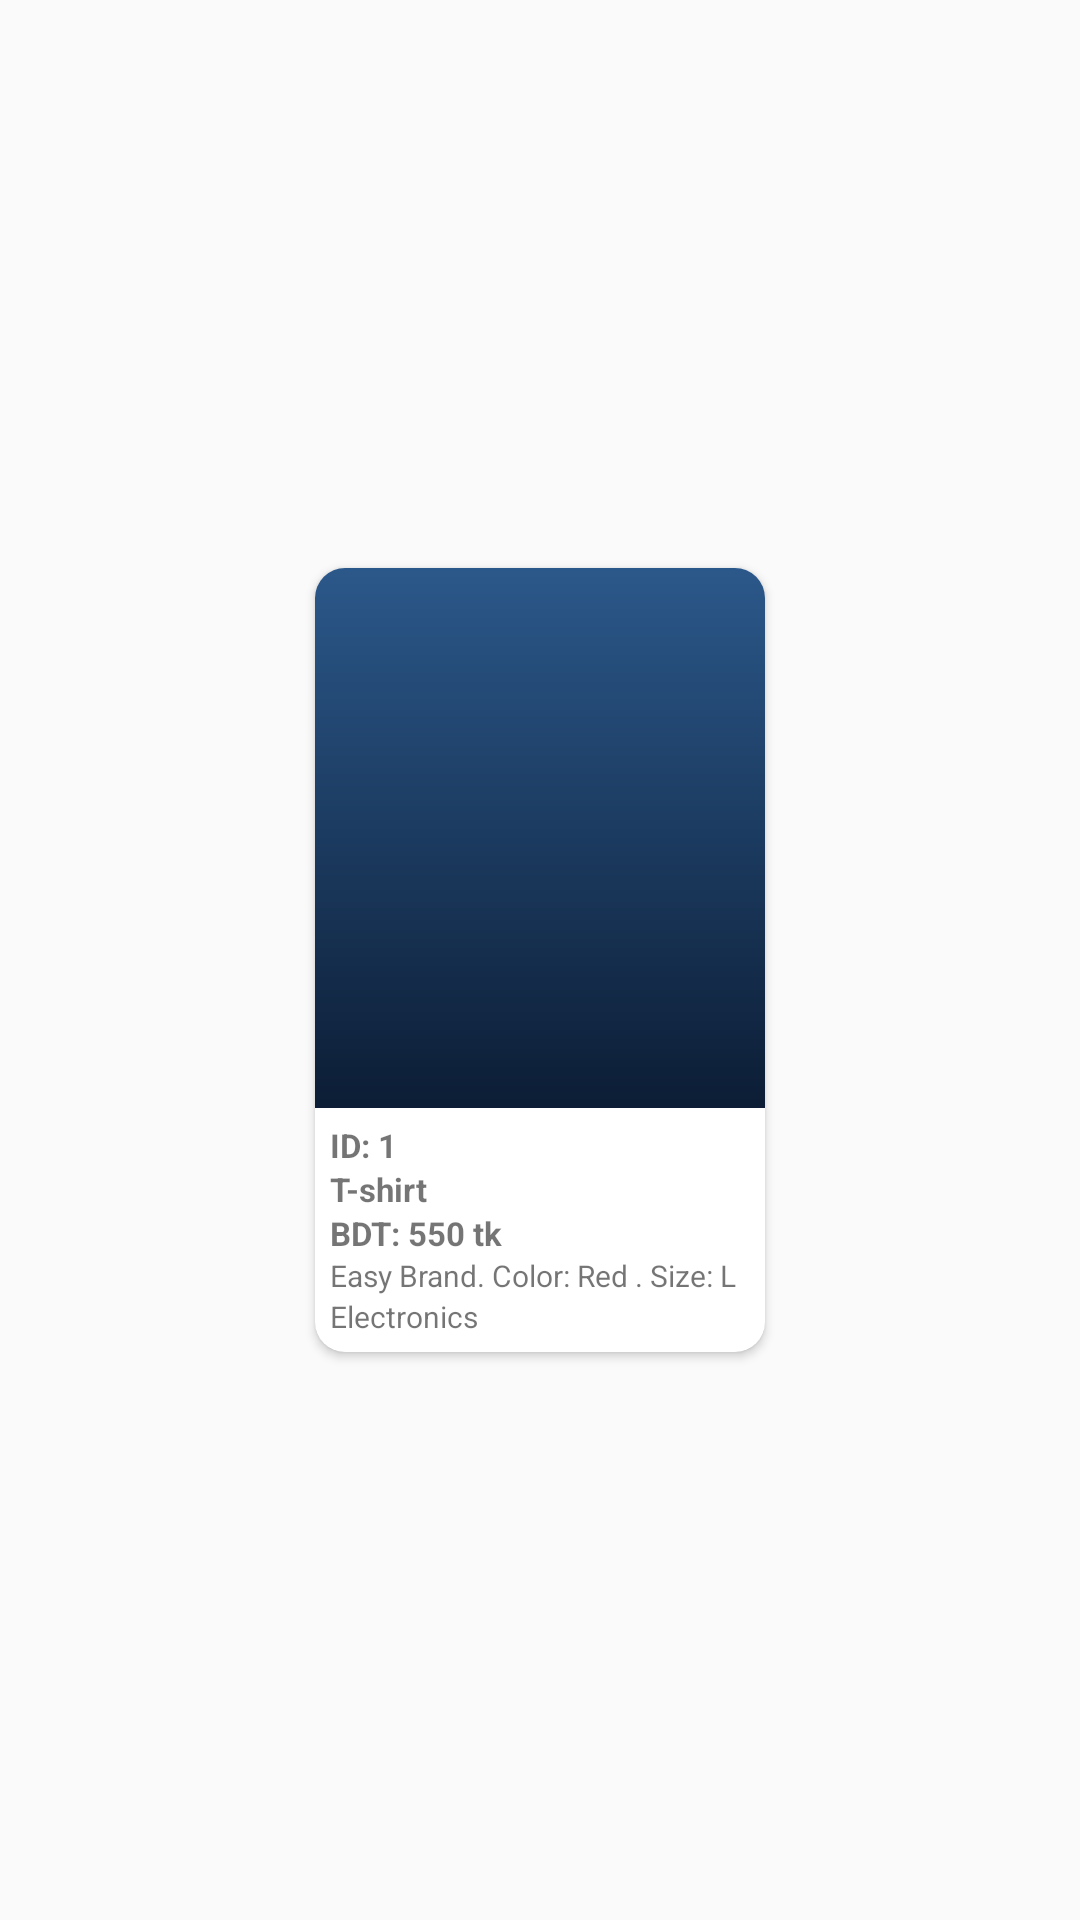

The Android layout XML behind this screen, and the referenced resources:
<!-- AndroidManifest.xml: application theme Theme.My_EcommerceApp -->
<!-- res/layout/grid_items.xml -->
<?xml version="1.0" encoding="utf-8"?>
<androidx.constraintlayout.widget.ConstraintLayout xmlns:android="http://schemas.android.com/apk/res/android"
    xmlns:app="http://schemas.android.com/apk/res-auto"
    xmlns:tools="http://schemas.android.com/tools"
    android:layout_width="match_parent"
    android:layout_height="wrap_content"
    android:layout_marginHorizontal="10dp"
    android:layout_marginVertical="20dp">

    <androidx.cardview.widget.CardView
        android:id="@+id/item_cardviewid"
        android:layout_width="150dp"
        android:layout_height="wrap_content"
        android:elevation="10dp"
        app:cardCornerRadius="10dp"
        app:layout_constraintBottom_toBottomOf="parent"
        app:layout_constraintEnd_toEndOf="parent"
        app:layout_constraintHorizontal_bias="0.5"
        app:layout_constraintStart_toStartOf="parent"
        app:layout_constraintTop_toTopOf="parent" >
        <RelativeLayout
            android:layout_width="match_parent"
            android:layout_height="match_parent">
            <ImageView
                android:scaleType="centerCrop"
                android:layout_width="150dp"
                android:layout_height="180dp"
                android:src="@drawable/bg_big1"
                android:layout_centerHorizontal="true"
                android:id="@+id/item_imageview_id"
                />
            <TextView
                android:paddingLeft="5dp"
                android:paddingRight="5dp"
                android:paddingTop="5dp"
                android:layout_width="wrap_content"
                android:layout_height="wrap_content"
                android:text="ID: 1"
                android:id="@+id/item_id_id"
                android:layout_below="@id/item_imageview_id"
                android:textSize="11sp"
                android:textStyle="bold"
                />
            <LinearLayout
                android:paddingLeft="5dp"
                android:paddingRight="5dp"
                android:id="@+id/line_id"
                android:layout_width="match_parent"
                android:layout_height="wrap_content"
                android:orientation="horizontal"
                android:layout_below="@id/item_id_id">
                <TextView
                    android:layout_width="wrap_content"
                    android:layout_height="wrap_content"
                    android:text="T-shirt"
                    android:id="@+id/item_name_id"
                    android:textSize="11sp"
                    android:textStyle="bold"
                    />
            </LinearLayout>

            <TextView
                android:paddingLeft="5dp"
                android:paddingRight="5dp"
                android:layout_width="wrap_content"
                android:layout_height="wrap_content"
                android:text="BDT: 550 tk"
                android:layout_below="@+id/line_id"
                android:id="@+id/item_price_id"
                android:textSize="11sp"
                android:textStyle="bold"
                />
            <TextView
                android:paddingLeft="5dp"
                android:paddingRight="5dp"
                android:layout_width="wrap_content"
                android:layout_height="wrap_content"
                android:text="Easy Brand. Color: Red . Size: L"
                android:layout_below="@+id/item_price_id"
                android:id="@+id/item_des_id"
                android:textSize="10sp"
                />

            <TextView
                android:paddingLeft="5dp"
                android:paddingBottom="5dp"
                android:paddingRight="5dp"
                android:layout_width="wrap_content"
                android:layout_height="wrap_content"
                android:text="Electronics"
                android:id="@+id/item_category_id"
                android:textSize="10sp"
                android:layout_below="@id/item_des_id"
                />
        </RelativeLayout>

    </androidx.cardview.widget.CardView>
</androidx.constraintlayout.widget.ConstraintLayout>
<!-- resources referenced by this layout -->
<resources>
  <!-- drawable bg_big1 (drawable) -->
  <?xml version="1.0" encoding="utf-8"?>
  <shape xmlns:android="http://schemas.android.com/apk/res/android">
      <gradient
          android:endColor="@color/endColor"
          android:startColor="@color/startColor"
          android:angle="90"
          />
  </shape>
  <style name="Theme.My_EcommerceApp" parent="Theme.AppCompat.Light.NoActionBar">
          
          <item name="colorPrimary">@color/endColor</item>
          <item name="colorPrimaryDark">@color/endColor</item>
          <item name="colorAccent">@color/teal_200</item>
          <item name="android:statusBarColor">#00000000</item>
      </style>
  <color name="endColor">#2B588A</color>
  <color name="startColor">#0C1D35</color>
  <color name="teal_200">#FF03DAC5</color>
</resources>
